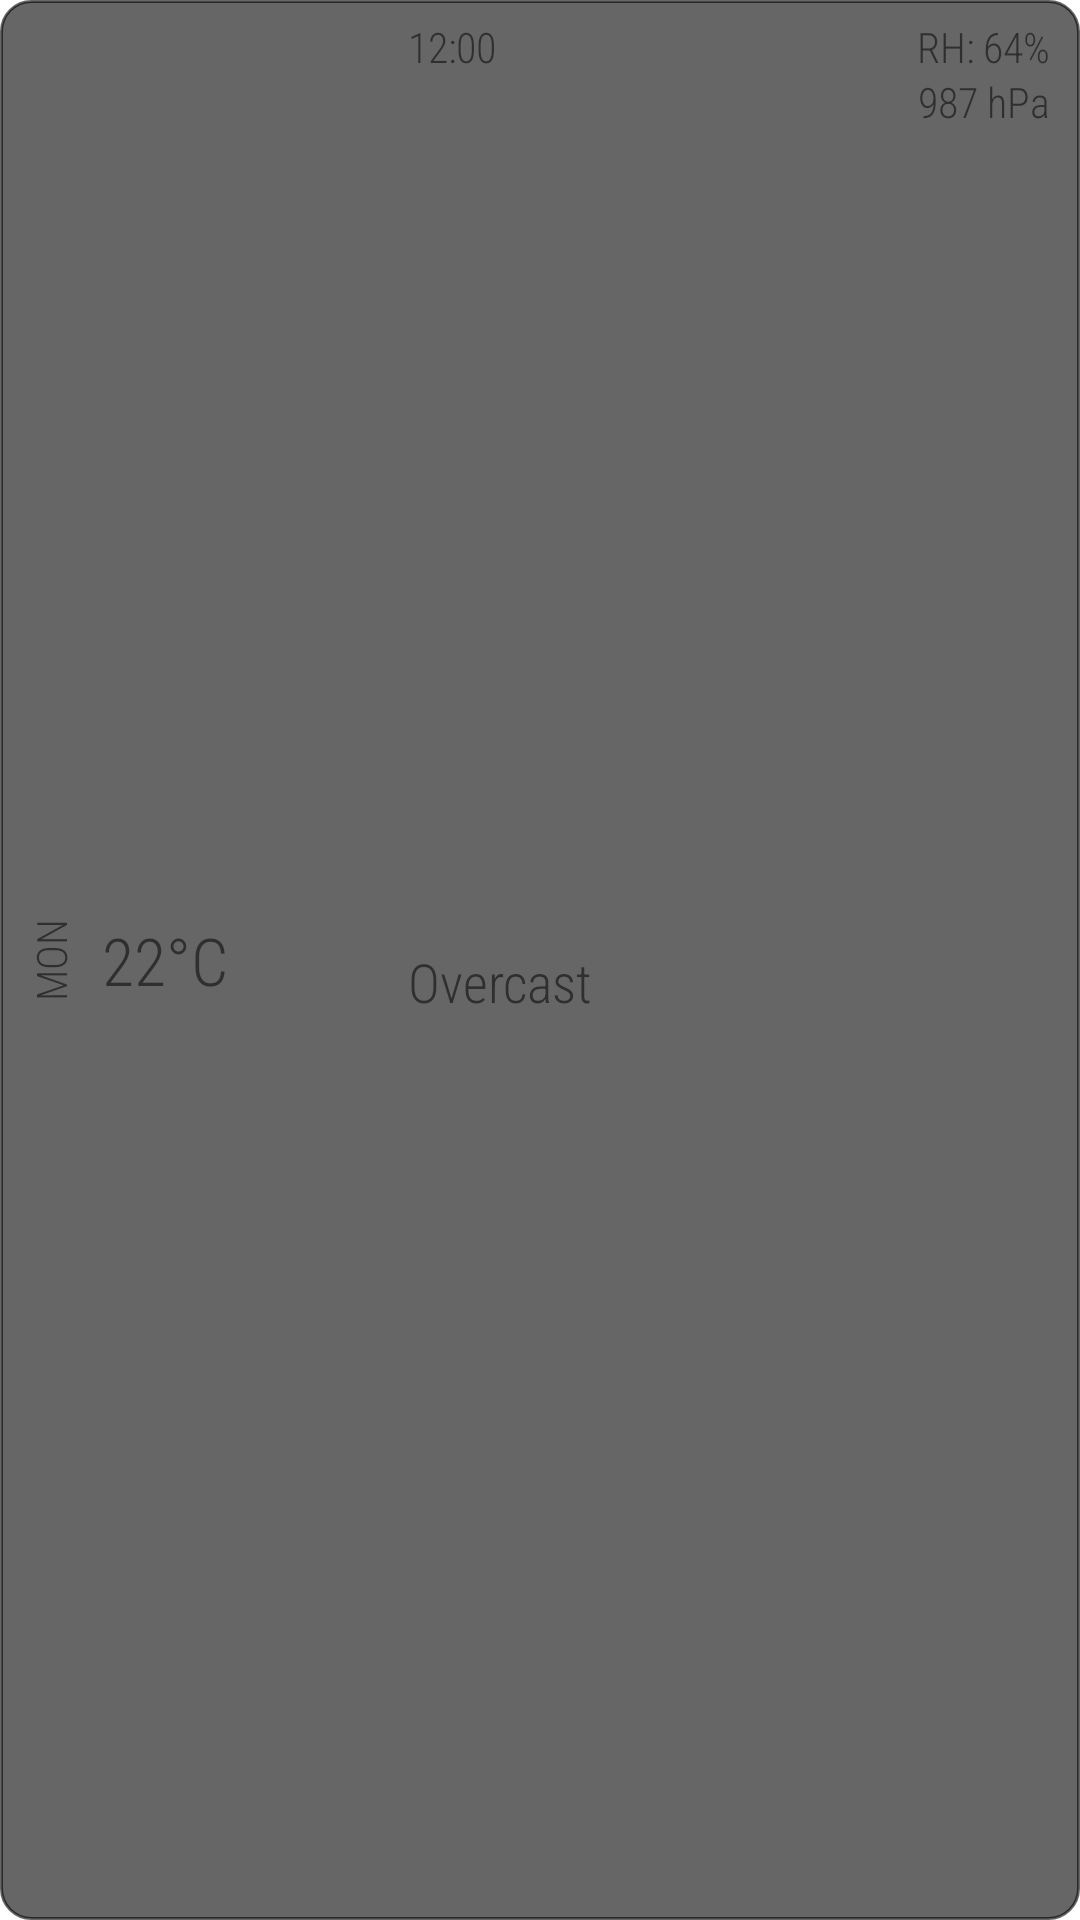

Layout XML and referenced resources for this Android screen:
<!-- AndroidManifest.xml: application theme Theme.SEALSWeather -->
<!-- res/layout/forecast_item_hourly.xml -->
<?xml version="1.0" encoding="utf-8"?>
<androidx.constraintlayout.widget.ConstraintLayout xmlns:android="http://schemas.android.com/apk/res/android"
    xmlns:app="http://schemas.android.com/apk/res-auto"
    android:id="@+id/forecastHourlyItemConstraintLayout"
    android:layout_width="match_parent"
    android:layout_height="50dp"
    android:layout_marginHorizontal="6dp"
    android:layout_marginVertical="3dp"
    android:background="@drawable/forecast_item_bg"
    android:paddingTop="6dp"
    android:paddingBottom="6dp">

    <TextView
        android:id="@+id/forecastHourlyItemDayOfWeek"
        android:layout_width="34dp"
        android:layout_height="0dp"
        android:fontFamily="sans-serif-condensed-light"
        android:gravity="center"
        android:rotation="-90"
        android:text="@string/dayOfWeek"
        android:textSize="14sp"
        app:layout_constraintBottom_toBottomOf="parent"
        app:layout_constraintStart_toStartOf="parent"
        app:layout_constraintTop_toTopOf="parent" />

    <TextView
        android:id="@+id/forecastHourlyItemTemp"
        android:layout_width="wrap_content"
        android:layout_height="wrap_content"
        android:fontFamily="sans-serif-condensed-light"
        android:text="@string/temp"
        android:textSize="22sp"
        app:layout_constraintBottom_toBottomOf="@+id/forecastHourlyItemDayOfWeek"
        app:layout_constraintStart_toEndOf="@+id/forecastHourlyItemDayOfWeek"
        app:layout_constraintTop_toTopOf="@+id/forecastHourlyItemDayOfWeek" />

    <TextView
        android:id="@+id/forecastHourlyItemWeatherType"
        android:layout_width="wrap_content"
        android:layout_height="wrap_content"
        android:layout_marginStart="10dp"
        android:layout_marginBottom="5dp"
        android:fontFamily="sans-serif-condensed-light"
        android:text="@string/weatherType"
        android:textSize="18sp"
        app:layout_constraintBottom_toBottomOf="parent"
        app:layout_constraintStart_toEndOf="@+id/forecastHourlyItemWeatherIcon"
        app:layout_constraintTop_toBottomOf="@+id/forecastHourlyItemDate" />

    <TextView
        android:id="@+id/forecastHourlyItemDate"
        android:layout_width="wrap_content"
        android:layout_height="wrap_content"
        android:layout_marginStart="10dp"
        android:fontFamily="sans-serif-condensed-light"
        android:text="@string/time"
        android:textSize="14sp"
        app:layout_constraintStart_toEndOf="@+id/forecastHourlyItemWeatherIcon"
        app:layout_constraintTop_toTopOf="parent" />

    <TextView
        android:id="@+id/forecastHourlyItemHumidity"
        android:layout_width="wrap_content"
        android:layout_height="wrap_content"
        android:layout_marginEnd="10dp"
        android:fontFamily="sans-serif-condensed-light"
        android:text="@string/humidity"
        android:textSize="14sp"
        app:layout_constraintEnd_toEndOf="parent"
        app:layout_constraintTop_toTopOf="parent" />

    <TextView
        android:id="@+id/forecastHourlyItemPressure"
        android:layout_width="wrap_content"
        android:layout_height="wrap_content"
        android:layout_marginTop="-1dp"
        android:layout_marginEnd="10dp"
        android:fontFamily="sans-serif-condensed-light"
        android:text="@string/pressure"
        android:textSize="14sp"
        app:layout_constraintEnd_toEndOf="parent"
        app:layout_constraintTop_toBottomOf="@+id/forecastHourlyItemHumidity" />

    <ImageView
        android:id="@+id/forecastHourlyItemWeatherIcon"
        android:layout_width="40dp"
        android:layout_height="40dp"
        android:layout_marginStart="10dp"
        android:contentDescription="@string/app_name"
        app:layout_constraintBottom_toBottomOf="parent"
        app:layout_constraintStart_toEndOf="@+id/forecastHourlyItemTemp"
        app:layout_constraintTop_toTopOf="parent"
        app:srcCompat="@drawable/wi_day_cloudy_windy" />

    <ImageView
        android:id="@+id/forecastHourlyItemWindSpd"
        android:layout_width="30dp"
        android:layout_height="30dp"
        android:layout_marginEnd="6dp"
        android:contentDescription="@string/app_name"
        app:layout_constraintBottom_toBottomOf="parent"
        app:layout_constraintEnd_toStartOf="@+id/forecastHourlyItemPressure"
        app:layout_constraintTop_toTopOf="parent"
        app:srcCompat="@drawable/wi_wind_beaufort_1" />

    <ImageView
        android:id="@+id/forecastHourlyItemWindDir"
        android:layout_width="30dp"
        android:layout_height="30dp"
        android:layout_marginEnd="-6dp"
        android:contentDescription="@string/app_name"
        android:padding="3dp"
        app:layout_constraintBottom_toBottomOf="@+id/forecastHourlyItemWindSpd"
        app:layout_constraintEnd_toStartOf="@+id/forecastHourlyItemWindSpd"
        app:layout_constraintTop_toTopOf="@+id/forecastHourlyItemWindSpd"
        app:srcCompat="@drawable/ic_wi_wind_deg" />
</androidx.constraintlayout.widget.ConstraintLayout>
<!-- resources referenced by this layout -->
<resources>
  <!-- drawable forecast_item_bg (drawable) -->
  <?xml version="1.0" encoding="utf-8"?>
  <shape android:shape="rectangle"
      xmlns:android="http://schemas.android.com/apk/res/android"
      android:tint="?attr/colorControlNormal" >
  
      <solid android:color="?itemBackground"/>
      <stroke android:width="1dp" android:color="?itemBackground" />
      <corners android:radius="10dp" />
  </shape>
  <!-- drawable ic_wi_wind_deg (drawable) -->
  <vector xmlns:android="http://schemas.android.com/apk/res/android"
      xmlns:tools="http://schemas.android.com/tools"
  android:tint="?attr/colorControlNormal"
      android:width="30dp"
      android:height="30dp"
      android:viewportWidth="30"
      android:viewportHeight="30">
    <path
        android:fillColor="?textFillColor"
        android:pathData="M3.74,14.5c0,-2.04 0.51,-3.93 1.52,-5.66s2.38,-3.1 4.11,-4.11s3.61,-1.51 5.64,-1.51c1.52,0 2.98,0.3 4.37,0.89s2.58,1.4 3.59,2.4s1.81,2.2 2.4,3.6s0.89,2.85 0.89,4.39c0,1.52 -0.3,2.98 -0.89,4.37s-1.4,2.59 -2.4,3.59s-2.2,1.8 -3.59,2.39s-2.84,0.89 -4.37,0.89c-1.53,0 -3,-0.3 -4.39,-0.89s-2.59,-1.4 -3.6,-2.4s-1.8,-2.2 -2.4,-3.58S3.74,16.03 3.74,14.5zM6.22,14.5c0,2.37 0.86,4.43 2.59,6.18c1.73,1.73 3.79,2.59 6.2,2.59c1.58,0 3.05,-0.39 4.39,-1.18s2.42,-1.85 3.21,-3.2s1.19,-2.81 1.19,-4.39s-0.4,-3.05 -1.19,-4.4s-1.86,-2.42 -3.21,-3.21s-2.81,-1.18 -4.39,-1.18s-3.05,0.39 -4.39,1.18S8.2,8.75 7.4,10.1S6.22,12.92 6.22,14.5zM11.11,20.35l3.75,-13.11c0.01,-0.1 0.06,-0.15 0.15,-0.15s0.14,0.05 0.15,0.15l3.74,13.11c0.04,0.11 0.03,0.19 -0.02,0.25s-0.13,0.06 -0.24,0l-3.47,-1.3c-0.1,-0.04 -0.2,-0.04 -0.29,0l-3.5,1.3c-0.1,0.06 -0.17,0.06 -0.21,0S11.09,20.45 11.11,20.35z"
        tools:ignore="VectorPath" />
  </vector>
  <string name="app_name">SEALS Weather</string>
  <string name="dayOfWeek">MON</string>
  <string name="humidity">RH: 64%</string>
  <string name="pressure">987 hPa</string>
  <string name="temp">22°C</string>
  <string name="time">12:00</string>
  <string name="weatherType">Overcast</string>
  <style name="Theme.SEALSWeather" parent="Theme.MaterialComponents.DayNight.NoActionBar">
          
          <item name="colorPrimary">@color/purple_500</item>
          <item name="colorPrimaryVariant">@color/purple_700</item>
          <item name="colorOnPrimary">@color/white</item>
          
          <item name="colorSecondary">@color/teal_200</item>
          <item name="colorSecondaryVariant">@color/teal_700</item>
          <item name="colorOnSecondary">@color/black</item>
          
          <item name="android:statusBarColor" tools:targetApi="l">?attr/colorPrimaryVariant</item>
          
      </style>
  <color name="purple_500">#FF6200EE</color>
  <color name="purple_700">#FF3700B3</color>
  <color name="white">#FFFFFFFF</color>
  <color name="teal_200">#FF03DAC5</color>
  <color name="teal_700">#FF018786</color>
  <color name="black">#FF000000</color>
</resources>
